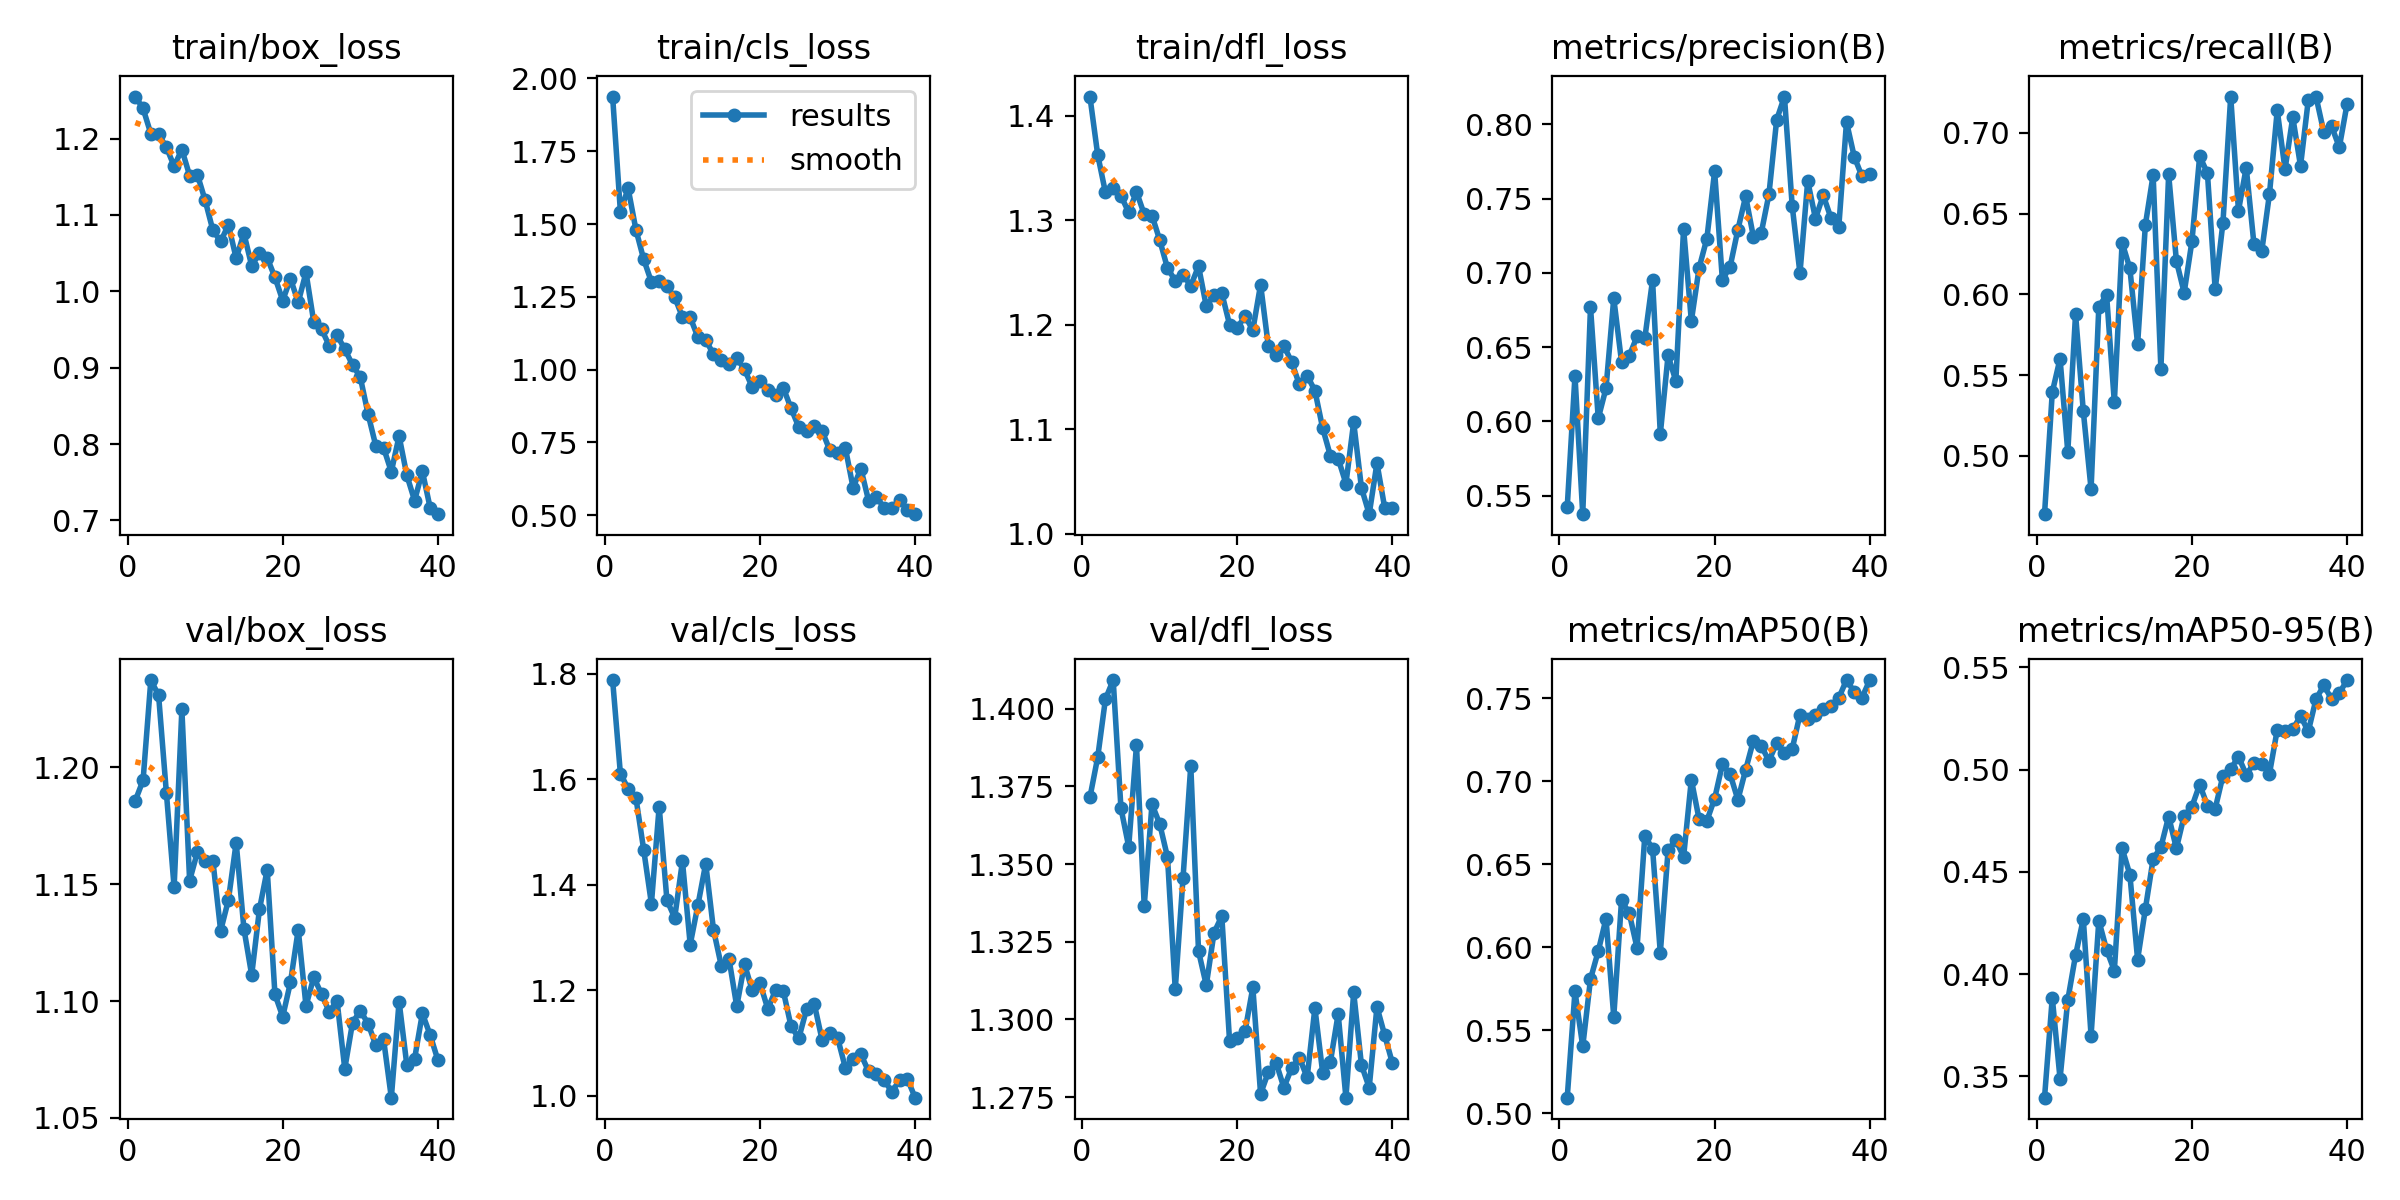

The table this chart was drawn from, first rows:
epoch, time, train/box_loss, train/cls_loss, train/dfl_loss, metrics/precision(B), metrics/recall(B), metrics/mAP50(B), metrics/mAP50-95(B), val/box_loss, val/cls_loss, val/dfl_loss, lr/pg0, lr/pg1, lr/pg2
1, 37.3, 1.255, 1.938, 1.418, 0.5422, 0.4638, 0.5095, 0.3396, 1.186, 1.788, 1.372, 0.0003608, 0.0003608, 0.0003608
2, 48.63, 1.239, 1.543, 1.363, 0.6307, 0.5393, 0.5736, 0.3886, 1.195, 1.61, 1.384, 0.0007131, 0.0007131, 0.0007131
3, 60.07, 1.206, 1.622, 1.327, 0.5375, 0.5601, 0.5404, 0.3489, 1.237, 1.582, 1.403, 0.001047, 0.001047, 0.001047
4, 71.2, 1.206, 1.481, 1.331, 0.677, 0.5023, 0.5809, 0.3874, 1.231, 1.565, 1.409, 0.001029, 0.001029, 0.001029
5, 82.42, 1.189, 1.379, 1.323, 0.602, 0.5878, 0.5978, 0.4093, 1.189, 1.466, 1.368, 0.001001, 0.001001, 0.001001
6, 93.68, 1.164, 1.301, 1.308, 0.6222, 0.5275, 0.6173, 0.427, 1.149, 1.364, 1.356, 0.0009735, 0.0009735, 0.0009735
7, 105, 1.186, 1.303, 1.327, 0.6828, 0.4794, 0.5583, 0.37, 1.225, 1.548, 1.388, 0.000946, 0.000946, 0.000946
8, 116.2, 1.152, 1.286, 1.306, 0.6401, 0.5923, 0.6284, 0.4262, 1.152, 1.371, 1.337, 0.0009185, 0.0009185, 0.0009185
9, 127.4, 1.153, 1.249, 1.304, 0.6442, 0.5995, 0.6206, 0.4119, 1.164, 1.337, 1.369, 0.000891, 0.000891, 0.000891
10, 138.6, 1.119, 1.181, 1.281, 0.6571, 0.5331, 0.5998, 0.4017, 1.16, 1.444, 1.363, 0.0008635, 0.0008635, 0.0008635
11, 150.1, 1.08, 1.18, 1.254, 0.6558, 0.632, 0.6671, 0.4616, 1.16, 1.286, 1.352, 0.000836, 0.000836, 0.000836
12, 161.5, 1.065, 1.111, 1.242, 0.6952, 0.616, 0.6596, 0.4487, 1.13, 1.361, 1.31, 0.0008085, 0.0008085, 0.0008085
13, 172.8, 1.087, 1.102, 1.248, 0.5915, 0.569, 0.5968, 0.4072, 1.143, 1.44, 1.346, 0.000781, 0.000781, 0.000781
14, 184.2, 1.043, 1.053, 1.237, 0.6444, 0.643, 0.6585, 0.4319, 1.168, 1.315, 1.382, 0.0007535, 0.0007535, 0.0007535
15, 195.6, 1.076, 1.031, 1.256, 0.6272, 0.6739, 0.6647, 0.4564, 1.131, 1.247, 1.322, 0.000726, 0.000726, 0.000726
16, 206.9, 1.033, 1.02, 1.218, 0.7298, 0.5538, 0.6545, 0.4621, 1.111, 1.259, 1.311, 0.0006985, 0.0006985, 0.0006985
17, 218.3, 1.05, 1.039, 1.228, 0.6675, 0.6742, 0.7011, 0.4771, 1.139, 1.169, 1.328, 0.000671, 0.000671, 0.000671
18, 229.8, 1.044, 1.001, 1.23, 0.7033, 0.6206, 0.6772, 0.4615, 1.156, 1.249, 1.333, 0.0006435, 0.0006435, 0.0006435
19, 241.4, 1.018, 0.9395, 1.2, 0.723, 0.6009, 0.6764, 0.4775, 1.103, 1.199, 1.293, 0.000616, 0.000616, 0.000616
20, 252.8, 0.988, 0.9619, 1.197, 0.7683, 0.6327, 0.6896, 0.4819, 1.093, 1.213, 1.294, 0.0005886, 0.0005886, 0.0005886
21, 264.3, 1.017, 0.9295, 1.208, 0.6953, 0.6856, 0.7103, 0.4927, 1.108, 1.165, 1.296, 0.0005611, 0.0005611, 0.0005611
22, 275.7, 0.9856, 0.9116, 1.195, 0.7041, 0.675, 0.7044, 0.4824, 1.131, 1.2, 1.31, 0.0005336, 0.0005336, 0.0005336
23, 287.2, 1.025, 0.9375, 1.239, 0.729, 0.603, 0.689, 0.4809, 1.098, 1.198, 1.276, 0.0005061, 0.0005061, 0.0005061
24, 298.6, 0.96, 0.8672, 1.179, 0.7515, 0.6444, 0.707, 0.497, 1.11, 1.131, 1.283, 0.0004786, 0.0004786, 0.0004786
25, 310.1, 0.9505, 0.8023, 1.171, 0.7242, 0.7224, 0.7246, 0.5003, 1.103, 1.109, 1.286, 0.0004511, 0.0004511, 0.0004511
26, 321.7, 0.9287, 0.7891, 1.18, 0.7266, 0.6517, 0.7215, 0.5064, 1.095, 1.164, 1.278, 0.0004236, 0.0004236, 0.0004236
27, 333.4, 0.9427, 0.8061, 1.164, 0.7527, 0.6784, 0.7124, 0.4976, 1.1, 1.173, 1.284, 0.0003961, 0.0003961, 0.0003961
28, 344.8, 0.9242, 0.7897, 1.143, 0.803, 0.6308, 0.7232, 0.5031, 1.071, 1.106, 1.288, 0.0003686, 0.0003686, 0.0003686
29, 356.2, 0.9038, 0.7229, 1.151, 0.8186, 0.6266, 0.717, 0.5028, 1.091, 1.118, 1.281, 0.0003411, 0.0003411, 0.0003411
30, 367.6, 0.8875, 0.7146, 1.137, 0.7451, 0.6623, 0.7196, 0.4981, 1.096, 1.109, 1.304, 0.0003136, 0.0003136, 0.0003136
31, 380.3, 0.8394, 0.731, 1.101, 0.6996, 0.7139, 0.7403, 0.5195, 1.09, 1.053, 1.283, 0.0002861, 0.0002861, 0.0002861
32, 391.7, 0.7976, 0.5943, 1.075, 0.7618, 0.6773, 0.7376, 0.519, 1.081, 1.07, 1.286, 0.0002586, 0.0002586, 0.0002586
33, 403.1, 0.7951, 0.66, 1.072, 0.7365, 0.7096, 0.7403, 0.5198, 1.084, 1.078, 1.302, 0.0002311, 0.0002311, 0.0002311
34, 414.5, 0.7637, 0.5493, 1.048, 0.7521, 0.6794, 0.7434, 0.5262, 1.059, 1.046, 1.275, 0.0002036, 0.0002036, 0.0002036
35, 426.2, 0.8104, 0.5612, 1.107, 0.7369, 0.7203, 0.7455, 0.5187, 1.1, 1.041, 1.309, 0.0001761, 0.0001761, 0.0001761
36, 437.6, 0.7591, 0.5263, 1.044, 0.7305, 0.7223, 0.7503, 0.5345, 1.073, 1.03, 1.285, 0.0001486, 0.0001486, 0.0001486
37, 449, 0.7259, 0.5254, 1.019, 0.8015, 0.7004, 0.7611, 0.5412, 1.075, 1.007, 1.278, 0.0001211, 0.0001211, 0.0001211
38, 460.3, 0.7644, 0.5511, 1.068, 0.7781, 0.7041, 0.754, 0.5346, 1.095, 1.03, 1.304, 9.36017e-05, 9.36017e-05, 9.36017e-05
39, 471.7, 0.7168, 0.5178, 1.025, 0.7649, 0.691, 0.7506, 0.5374, 1.086, 1.031, 1.295, 6.61045e-05, 6.61045e-05, 6.61045e-05
40, 483, 0.7081, 0.5035, 1.025, 0.7663, 0.7178, 0.7611, 0.5438, 1.075, 0.9961, 1.286, 3.86073e-05, 3.86073e-05, 3.86073e-05
